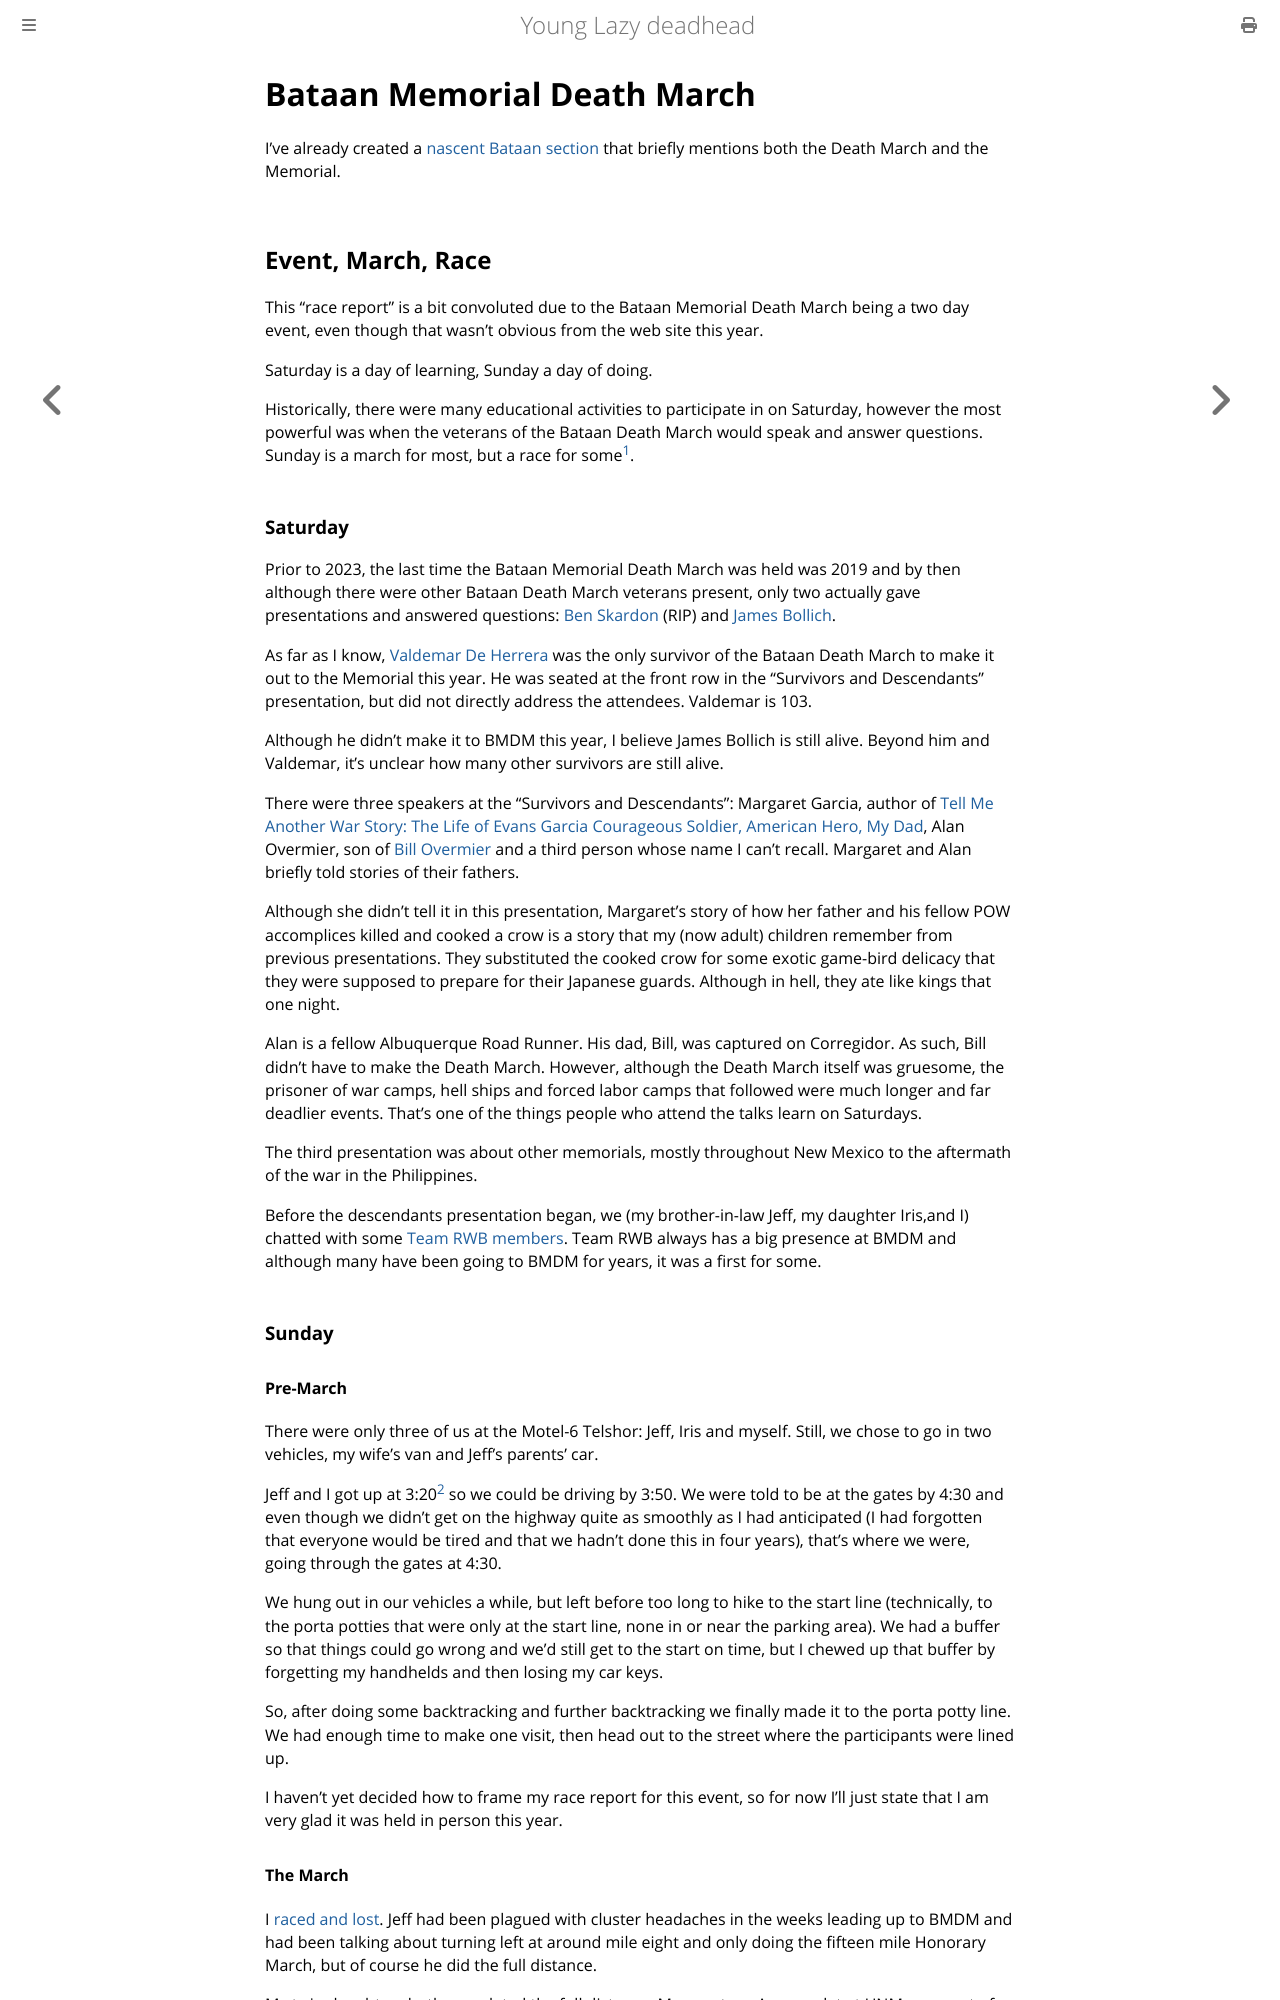

repository: ctm/yld · page: running/past/2023/bmdm.html · generator: mdbook

# Bataan Memorial Death March

I've already created a [nascent Bataan section](../../../bataan.md) that
briefly mentions both the Death March and the Memorial.

## Event, March, Race

This "race report" is a bit convoluted due to the Bataan Memorial
Death March being a two day event, even though that wasn't obvious
from the web site this year.

Saturday is a day of learning, Sunday a day of doing.

Historically, there were many educational activities to participate in
on Saturday, however the most powerful was when the veterans of the
Bataan Death March would speak and answer questions. Sunday is a march
for most, but a race for some[^1].

### Saturday

Prior to 2023, the last time the Bataan Memorial Death March was held
was 2019 and by then although there were other Bataan Death March
veterans present, only two actually gave presentations and answered
questions: [Ben
Skardon](https://www.wearethemighty.com/articles/gen-ben-skardon-bataan-death-march-survivor-and-famed-clemson-grad-passes-away-at-104/)
(RIP) and [James
Bollich](https://www.theadvocate.com/acadiana/news/survivor-of-the-bataan-death-march-101-year-old-lafayette-man-relishes-his-time-spent/article_c56278a8-1c06-11ed-9ab4-13db655e07af.html).

As far as I know, [Valdemar De
Herrera](https://api.army.mil/e2/c/images/2023/03/19/4791797a/original.jpg)
was the only survivor of the Bataan Death March to make it out to the
Memorial this year.  He was seated at the front row in the "Survivors
and Descendants" presentation, but did not directly address the
attendees. Valdemar is 103.

Although he didn't make it to BMDM this year, I believe James Bollich
is still alive. Beyond him and Valdemar, it's unclear how many other
survivors are still alive.

There were three speakers at the "Survivors and Descendants": Margaret
Garcia, author of [Tell Me Another War Story: The Life of Evans Garcia
Courageous Soldier, American Hero, My
Dad](https://www.goodreads.com/book/show/30055478-tell-me-another-war-story),
Alan Overmier, son of [Bill
Overmier](https://www.stripes.com/veterans/2021-08-20/new-mexico-wwii-veteran-pow-camp-survivor-dies-101-2612408.html)
and a third person whose name I can't recall. Margaret and Alan briefly told
stories of their fathers.

Although she didn't tell it in this presentation, Margaret's story of
how her father and his fellow POW accomplices killed and cooked a crow
is a story that my (now adult) children remember from previous
presentations.  They substituted the cooked crow for some exotic
game-bird delicacy that they were supposed to prepare for their
Japanese guards. Although in hell, they ate like kings that one night.

Alan is a fellow Albuquerque Road Runner.  His dad, Bill, was captured
on Corregidor.  As such, Bill didn't have to make the Death March.
However, although the Death March itself was gruesome, the prisoner of
war camps, hell ships and forced labor camps that followed were much
longer and far deadlier events.  That's one of the things people who
attend the talks learn on Saturdays.

The third presentation was about other memorials, mostly throughout New
Mexico to the aftermath of the war in the Philippines.

Before the descendants presentation began, we (my brother-in-law Jeff,
my daughter Iris,and I) chatted with some [Team RWB
members](https://teamrwb.org/).  Team RWB always has a big presence at
BMDM and although many have been going to BMDM for years, it was a
first for some.

### Sunday

#### Pre-March

There were only three of us at the Motel-6 Telshor: Jeff, Iris and
myself.  Still, we chose to go in two vehicles, my wife's van and
Jeff's parents' car.

Jeff and I got up at 3:20[^2] so we could be driving by 3:50.  We were
told to be at the gates by 4:30 and even though we didn't get on the
highway quite as smoothly as I had anticipated (I had forgotten that
everyone would be tired and that we hadn't done this in four years),
that's where we were, going through the gates at 4:30.

We hung out in our vehicles a while, but left before too long to hike
to the start line (technically, to the porta potties that were only at
the start line, none in or near the parking area).  We had a buffer so
that things could go wrong and we'd still get to the start on time, but
I chewed up that buffer by forgetting my handhelds and then losing my
car keys.

So, after doing some backtracking and further backtracking we finally
made it to the porta potty line.  We had enough time to make one visit,
then head out to the street where the participants were lined up.

I haven't yet decided how to frame my race report for this event, so for now
I'll just state that I am very glad it was held in person this year.
